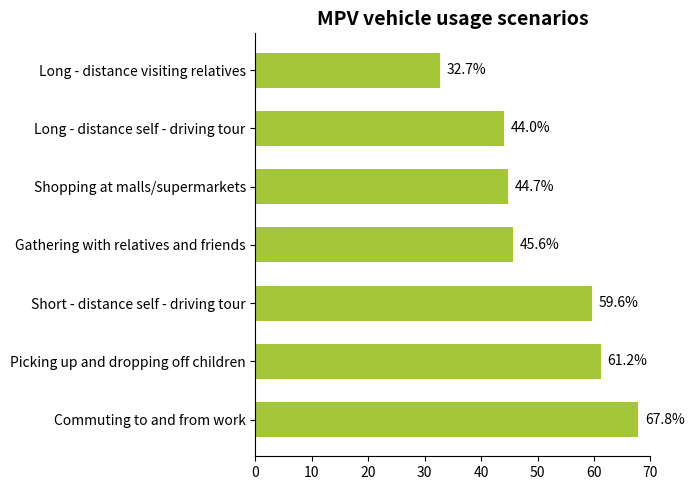

Python code for this plot:
import matplotlib.pyplot as plt
import numpy as np

# Usage scenarios
scenarios = [
    "Commuting to and from work", "Picking up and dropping off children", "Short - distance self - driving tour",
    "Gathering with relatives and friends", "Shopping at malls/supermarkets", "Long - distance self - driving tour", "Long - distance visiting relatives"
]
# Simulated proportion data (as close to the original figure as possible)
percentages = [67.8, 61.2, 59.6, 45.6, 44.7, 44.0, 32.7]
# Color configuration (green close to the original figure)
color = "#A4C639"

# Create a canvas
fig, ax = plt.subplots(figsize=(7, 5))

# Draw a horizontal bar chart
y = np.arange(len(scenarios))
bar_height = 0.6
bars = ax.barh(y, percentages, height=bar_height, color=color)

# Add data labels
for bar in bars:
    width = bar.get_width()
    ax.annotate(f'{width}%',
                xy=(width, bar.get_y() + bar_height/2),
                xytext=(5, 0),  # Label position: offset 5 to the right
                textcoords="offset points",
                ha='left', va='center',
                color='black')

# Set the y - axis ticks and labels
ax.set_yticks(y)
ax.set_yticklabels(scenarios)
# Set the x - axis ticks (0 - 70%)
ax.set_xlim(0, 70)
# Set the title
ax.set_title("MPV vehicle usage scenarios", fontsize=14, fontweight="bold")

# Hide the top and right borders
for spine in ["top", "right"]:
    ax.spines[spine].set_visible(False)

plt.tight_layout()
plt.show()
